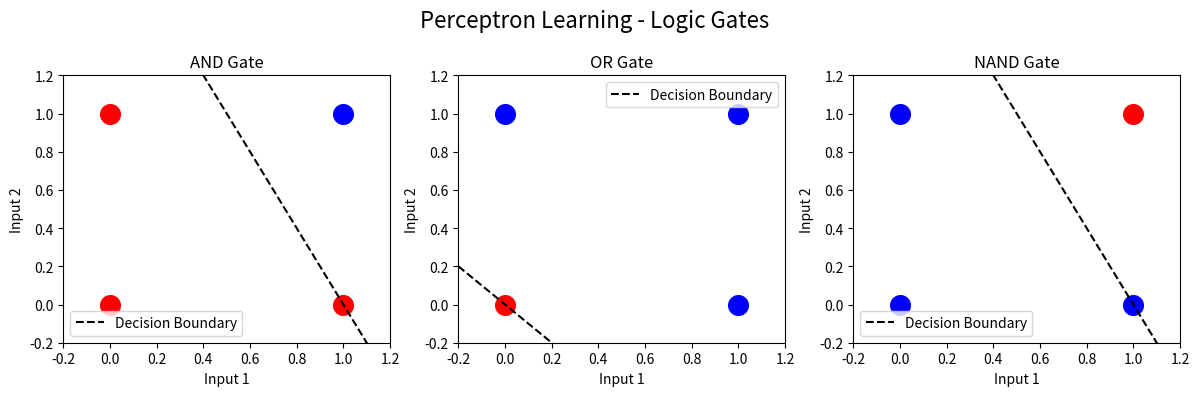

The script that saved this image:
# -*- coding: utf-8 -*-
"""Untitled16.ipynb

Automatically generated by Colab.

Original file is located at
    https://colab.research.google.com/<link-removed>
"""

import numpy as np
import matplotlib.pyplot as plt

# ---------------- Data for AND, OR, NAND ----------------
gates = {
    "AND": np.array([0,0,0,1]),
    "OR":  np.array([0,1,1,1]),
    "NAND":np.array([1,1,1,0])
}

X = np.array([[0,0],[0,1],[1,0],[1,1]])

# ---------------- Perceptron Training Function ----------------
def train_perceptron(X, y, lr=0.1, epochs=10):
    w = np.zeros(2)
    b = 0
    for _ in range(epochs):
        for xi, target in zip(X, y):
            z = np.dot(w, xi) + b
            pred = 1 if z > 0 else 0
            error = target - pred
            w += lr * error * xi
            b += lr * error
    return w, b

# ---------------- Plotting ----------------
plt.figure(figsize=(12,4))

for idx, (gate_name, y) in enumerate(gates.items()):
    w, b = train_perceptron(X, y)

    # Test predictions
    preds = [1 if np.dot(w, xi)+b>0 else 0 for xi in X]
    print(f"{gate_name} Gate Predictions: {preds}  Weights: {w}, Bias: {b}")

    # Plot
    plt.subplot(1,3,idx+1)
    for xi, label in zip(X, y):
        color = 'red' if label==0 else 'blue'
        plt.scatter(xi[0], xi[1], c=color, s=200)

    # Decision boundary: w1*x + w2*y + b = 0 -> y = -(w1*x + b)/w2
    if w[1] != 0:  # avoid division by zero
        x_vals = np.array([-0.2,1.2])
        y_vals = -(w[0]*x_vals + b)/w[1]
        plt.plot(x_vals, y_vals, 'k--', label="Decision Boundary")

    plt.title(f"{gate_name} Gate")
    plt.xlim(-0.2,1.2)
    plt.ylim(-0.2,1.2)
    plt.xlabel("Input 1")
    plt.ylabel("Input 2")
    plt.legend()

plt.suptitle("Perceptron Learning - Logic Gates", fontsize=16)
plt.tight_layout()
plt.show()